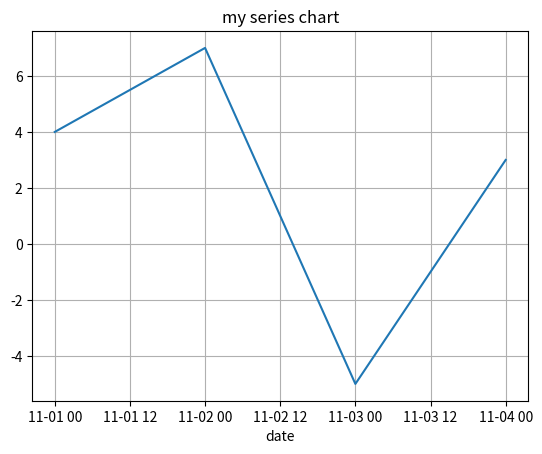

Write the Python code that produced this figure.
import pandas as pd
import matplotlib.pyplot as plt
# Series 是一個類似陣列的物件(一維陣列)
# 建立 Series 物件: 使用 list
#s = pd.Series([4, 7, -5, 3]) # 預設的 index = 0, 1, 2, 3
#s = pd.Series([4, 7, -5, 3], index=['a', 'b', 'c', 'd'])
date = pd.date_range('20211101', periods=4)
s = pd.Series([4, 7, -5, 3], index=date)
print(s)
plt.plot(s.index, s.values, '-')
plt.title('my series chart')
plt.xlabel('date')
plt.grid(True) # 格狀
plt.show()